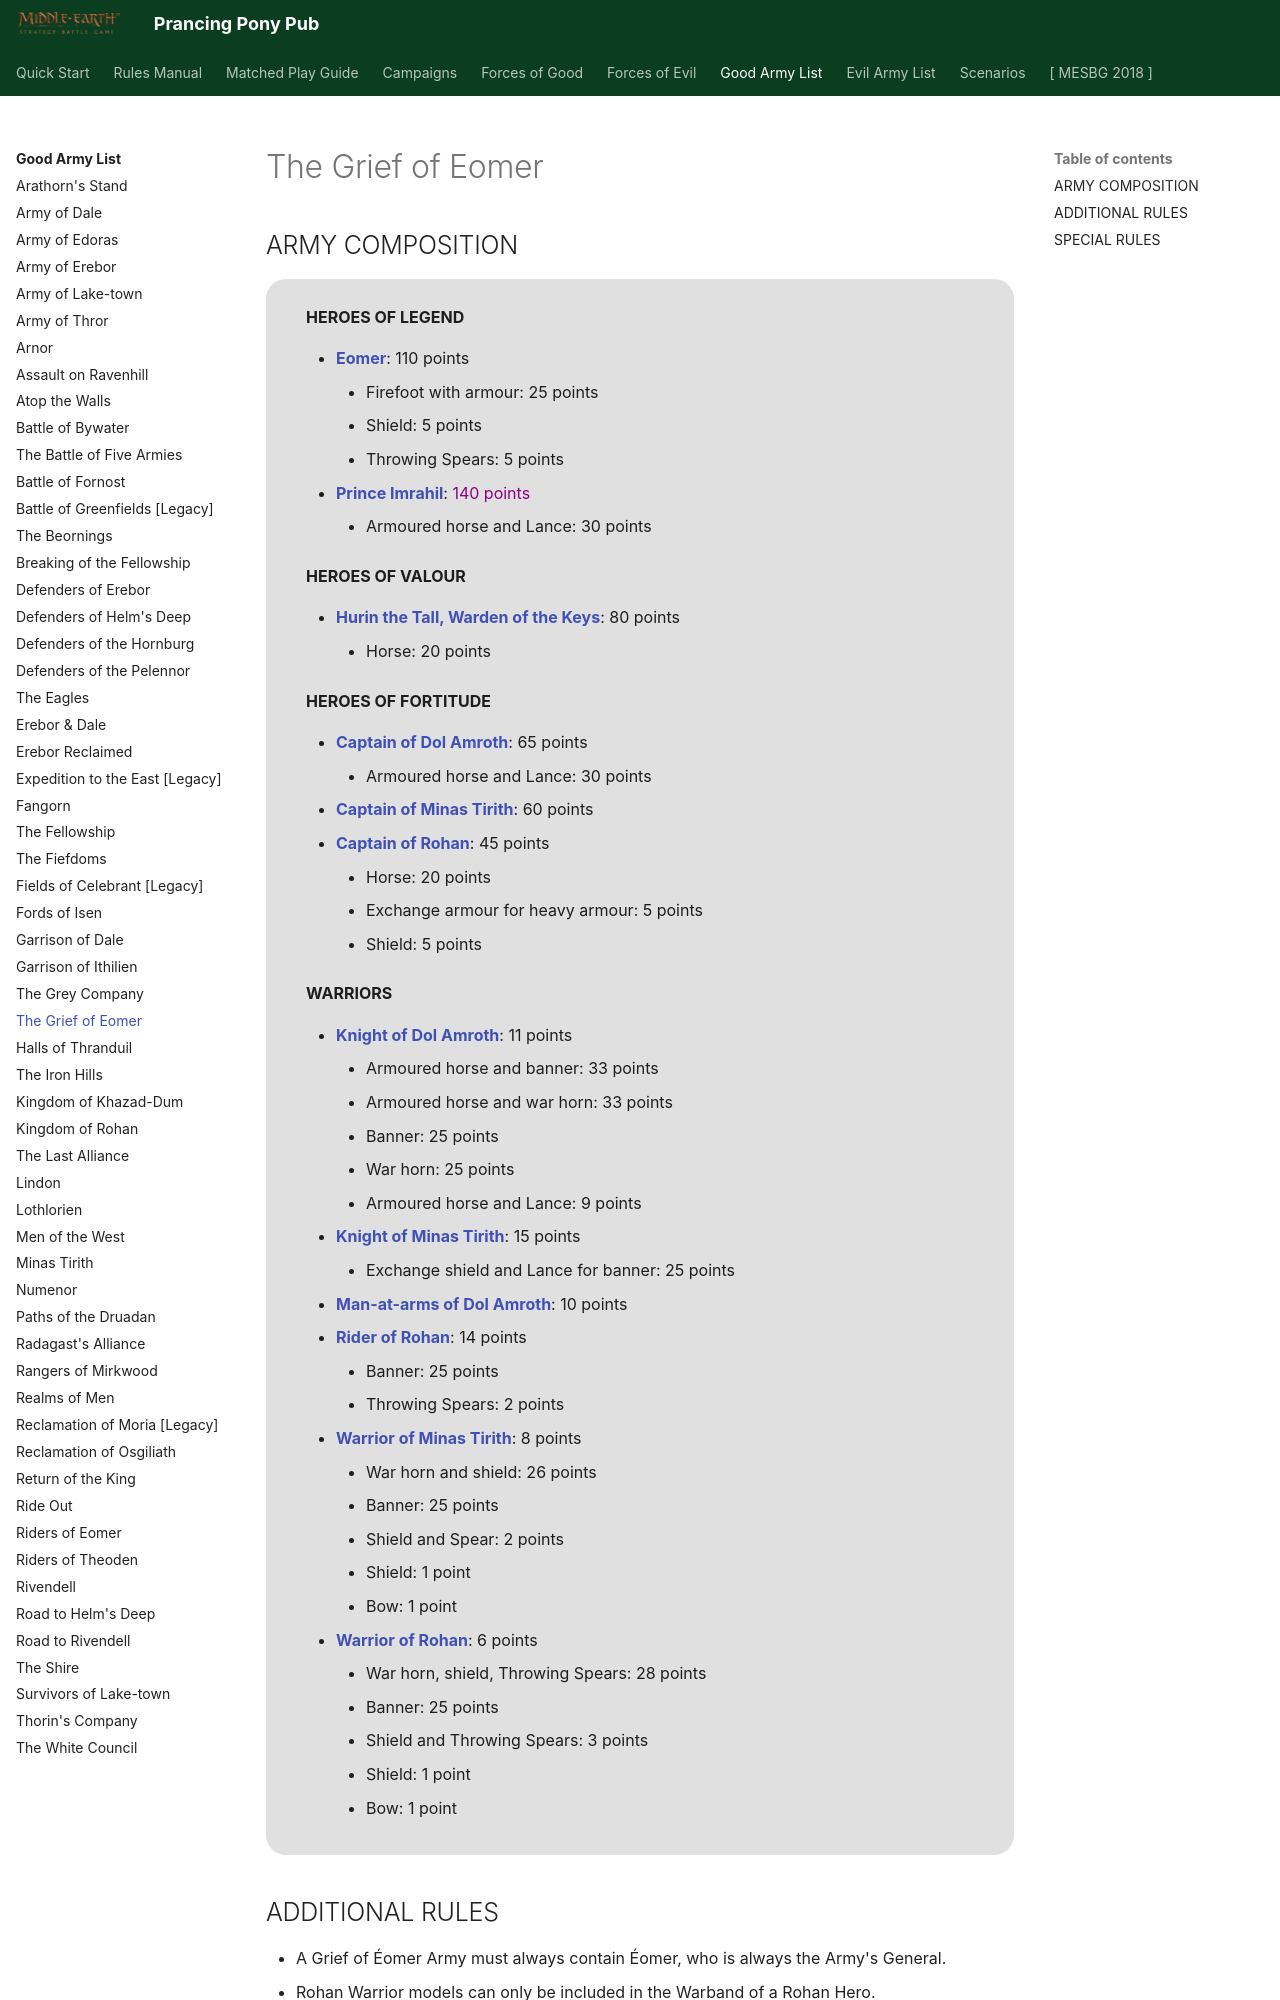

repository: BBBase-EHeresy-PPPub/PPPub · page: mesbg2024/good_army_list/the_grief_of_eomer/index.html · generator: mkdocs

# The Grief of Eomer

## ARMY COMPOSITION

<div class="unitCard" markdown>

**HEROES OF LEGEND**

- [**Eomer**](../forces_of_good/rohan.md#eomer-110-points): 110 points
    - Firefoot with armour: 25 points
    - Shield: 5 points
    - Throwing Spears: 5 points
- [**Prince Imrahil**](../forces_of_good/gondor.md#prince-imrahil-140-points): <span style="color: darkmagenta">140 points</span>
    - Armoured horse and Lance: 30 points

**HEROES OF VALOUR**

- [**Hurin the Tall, Warden of the Keys**](../forces_of_good/gondor.md#hurin-the-tall-warden-of-the-keys-80-points): 80 points
    - Horse: 20 points

**HEROES OF FORTITUDE**

- [**Captain of Dol Amroth**](../forces_of_good/gondor.md#captain-of-dol-amroth-65-points): 65 points
    - Armoured horse and Lance: 30 points
- [**Captain of Minas Tirith**](../forces_of_good/gondor.md#captain-of-minas-tirith-60-points): 60 points
- [**Captain of Rohan**](../forces_of_good/rohan.md#captain-of-rohan-45-points): 45 points
    - Horse: 20 points
    - Exchange armour for heavy armour: 5 points
    - Shield: 5 points

**WARRIORS**

- [**Knight of Dol Amroth**](../forces_of_good/gondor.md#knight-of-dol-amroth-11-points): 11 points
    - Armoured horse and banner: 33 points
    - Armoured horse and war horn: 33 points
    - Banner: 25 points
    - War horn: 25 points
    - Armoured horse and Lance: 9 points
- [**Knight of Minas Tirith**](../forces_of_good/gondor.md#knight-of-minas-tirith-15-points): 15 points
    - Exchange shield and Lance for banner: 25 points
- [**Man-at-arms of Dol Amroth**](../forces_of_good/good_legacy.md#man-at-arms-of-dol-amroth-10-points): 10 points
- [**Rider of Rohan**](../forces_of_good/rohan.md#rider-of-rohan-14-points): 14 points
    - Banner: 25 points
    - Throwing Spears: 2 points
- [**Warrior of Minas Tirith**](../forces_of_good/gondor.md#warrior-of-minas-tirith-8-points): 8 points
    - War horn and shield: 26 points
    - Banner: 25 points
    - Shield and Spear: 2 points
    - Shield: 1 point
    - Bow: 1 point
- [**Warrior of Rohan**](../forces_of_good/rohan.md#warrior-of-rohan-6-points): 6 points
    - War horn, shield, Throwing Spears: 28 points
    - Banner: 25 points
    - Shield and Throwing Spears: 3 points
    - Shield: 1 point
    - Bow: 1 point

</div>

## ADDITIONAL RULES

- A Grief of Éomer Army must always contain Éomer, who is always the Army's General.
- Rohan Warrior models can only be included in the Warband of a Rohan Hero.
- Gondor Warrior models can only be included in the Warband of a Gondor Hero.
